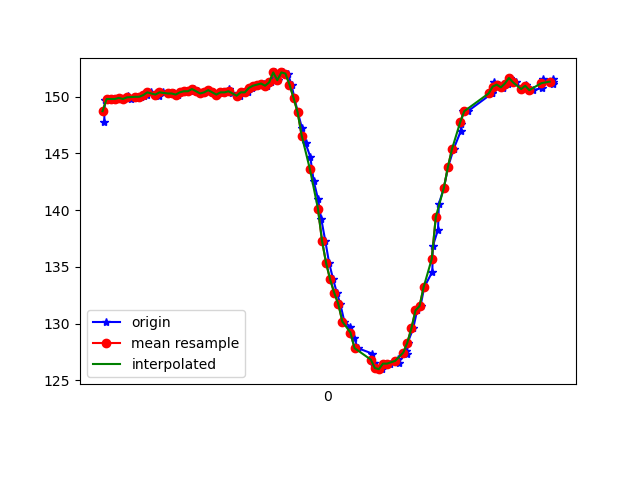

The data file committed next to this chart (first rows):
1617668599388, 364236077148860, 147.7539, -266.69922, -53.125
1617668599392, 364236099246284, 149.7, -266.2, -52.73
1617668599405, 364236115056320, 149.8, -265.2, -53.61
1617668599423, 364236134101613, 149.8, -265.5, -53.71
1617668599443, 364236153207950, 149.8, -265.9, -54
1617668599462, 364236172283765, 149.9, -265.9, -53.12
1617668599484, 364236191329058, 149.8, -265.7, -52.93
1617668599503, 364236210343831, 150.1, -265.4, -53.61
1617668599519, 364236229419645, 149.8, -265.9, -53.42
1617668599548, 364236249960483, 150.0, -266, -53.32
1617668599569, 364236267571275, 150.0, -267.1, -54.3
1617668599583, 364236287043867, 150.1, -265.8, -53.81
1617668599599, 364236305967076, 150.2, -266.5, -53.71
1617668599618, 364236325348104, 150.4, -266.4, -54.1
1617668599641, 364236344149227, 150.3, -266.1, -54.79
1617668599657, 364236363286084, 150.1, -265.7, -54
1617668599679, 364236382606070, 150.4, -266, -54.39
1617668599704, 364236401803970, 150.3, -265.5, -54.79
1617668599716, 364236421154476, 150.3, -265.2, -54.1
1617668599733, 364236440291334, 150.3, -266, -53.81
1617668599752, 364236459336628, 150.2, -265.8, -54.1
1617668599770, 364236478412442, 150.4, -266.2, -53.61
1617668599791, 364236497457736, 150.5, -265.6, -54.39
1617668599810, 364236516564072, 150.5, -266.1, -54.3
1617668599830, 364236535823015, 150.7, -266.1, -54.49
1617668599851, 364236554715702, 150.5, -266.2, -53.61
1617668599868, 364236574005166, 150.3, -266.4, -54.1
1617668599884, 364236592867332, 150.4, -266.1, -54.3
1617668599905, 364236612278881, 150.6, -266.2, -54.1
1617668599926, 364236631018962, 150.4, -266.2, -54.1
1617668599943, 364236650160081, 150.2, -265.7, -53.71
1617668599965, 364236669235896, 150.4, -265.5, -53.42
1617668599980, 364236688372754, 150.4, -265.2, -53.61
1617668600001, 364236707601175, 150.7, -265.5, -54.3
1617668600019, 364236726371777, 150.3, -265.8, -53.81
1617668600042, 364236745508634, 150.1, -265.5, -53.42
1617668600057, 364236764584449, 150.1, -265.6, -53.61
1617668600075, 364236783629743, 150.4, -265.5, -53.42
1617668600096, 364236802675037, 150.4, -264.9, -54.3
1617668600116, 364236821842415, 150.8, -265.1, -53.12
1617668600135, 364236840918230, 151, -265.3, -54
1617668600153, 364236860116130, 151.1, -265.4, -53.32
1617668600173, 364236879130903, 151.2, -265.3, -53.71
1617668600189, 364236898206718, 151, -264.4, -53.42
1617668600207, 364236917190969, 151.3, -264.9, -53.71
1617668600229, 364236936236262, 152.1, -264.1, -53.03
1617668600245, 364236955251035, 151.5, -264.1, -53.32
1617668600270, 364236974296328, 152.1, -264.6, -53.71
1617668600291, 364236993677356, 152.1, -264.3, -53.32
1617668600310, 364237012875256, 151.1, -265.1, -52.93
1617668600324, 364237031859507, 149.9, -264.9, -52.93
1617668600341, 364237050965844, 148.6, -265.7, -51.76
1617668600361, 364237069980616, 147.3, -265.9, -50.49
1617668600379, 364237088995388, 145.9, -267.4, -50.0
1617668600402, 364237108071203, 144.7, -268.6, -47.56
1617668600419, 364237127147018, 142.6, -269.8, -46.39
1617668600440, 364237146192312, 141, -271.3, -45.12
1617668600456, 364237165268127, 139.3, -271.7, -43.26
1617668600476, 364237184374463, 137.3, -273.4, -41.6
1617668600495, 364237203450278, 135.4, -274.8, -40.04
1617668600515, 364237222495571, 133.9, -276.4, -37.99
... 55 more rows
